5-way image classification set "voiceover" from GitHub (tahahasan360/voiceover); label vocabulary: hello, world, leave, no one, behind.

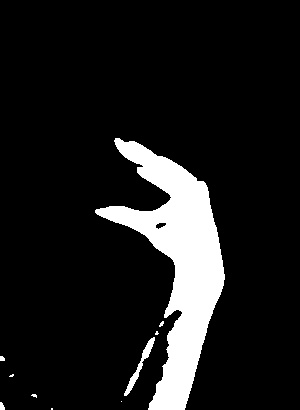
Label: leave

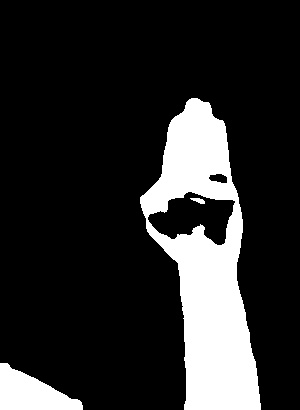
Label: hello

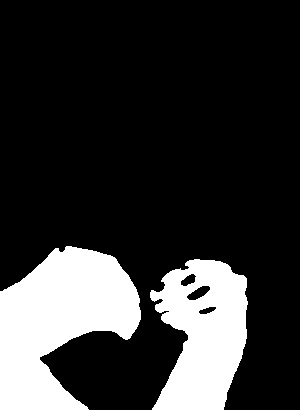
Label: no one

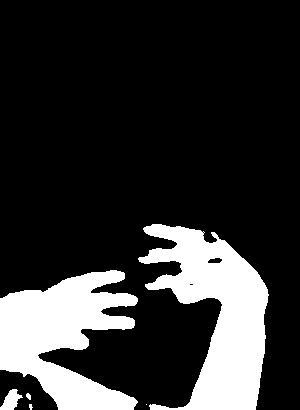
Label: world

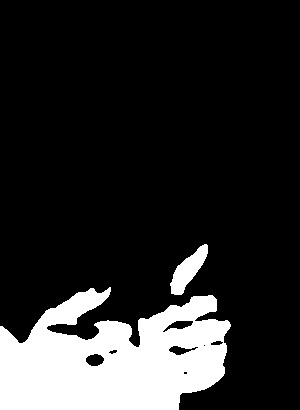
Label: behind

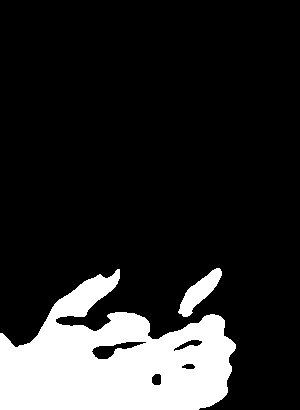
Label: behind
